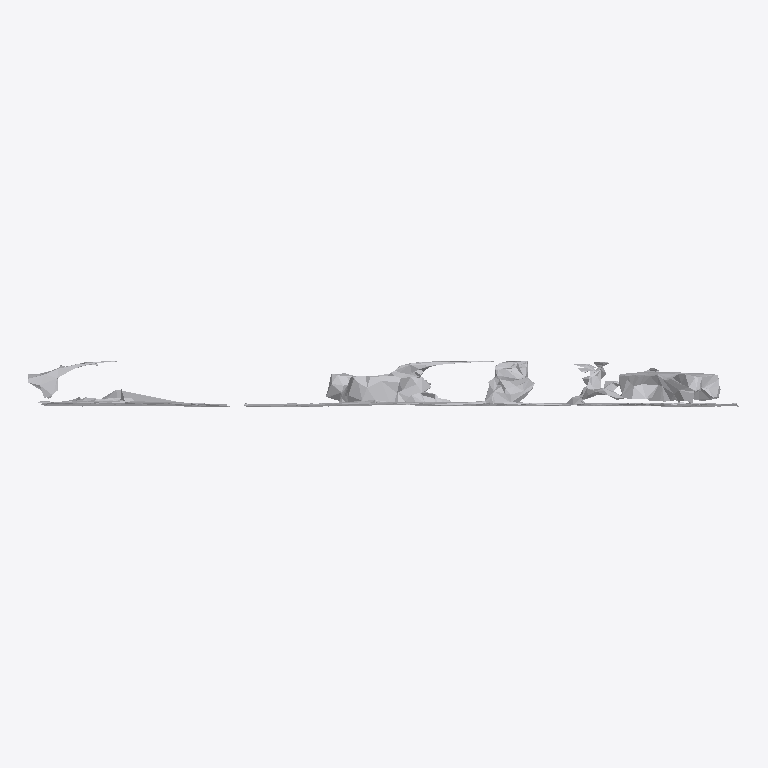
Plan cut of the same IFC building model at storey 'Ground Floor' (level 0.00 m, cut at 1.40 m), seen from above with north up, elements coloured by IFC class: 1 other element (light grey). No cut surface shows.
Extent 1.7 m × 0.1 m × 1.0 m (x, y, z). Storeys (1): Ground Floor at 0.00 m. Elements (1): 1 IfcFurniture.

HEADER;
FILE_DESCRIPTION(('ViewDefinition [CoordinationView]'),'2;1');
FILE_NAME('','2026-07-12T15:15:36',(''),(''),'IfcOpenShell 0.8.0','IfcOpenShell 0.8.0','');
FILE_SCHEMA(('IFC4'));
ENDSEC;
DATA;
#17=IFCPROJECT('321$MGVe18_OuK5j0b8Wbh',#5,'Office Project',$,$,$,$,(#15),#10);
#20=IFCSITE('0vOUc3SPv53PBqreyFBWR4',#5,'Site',$,$,#19,$,$,.ELEMENT.,$,$,$,$,$);
#22=IFCBUILDING('2C44lZlnv0JegDv1RhlmeM',#5,'Building',$,$,#21,$,$,.ELEMENT.,$,$,$);
#24=IFCBUILDINGSTOREY('3YCzzS56P95vmVjDL3_bKM',#5,'Ground Floor',$,$,#23,$,$,.ELEMENT.,0.0);
#35=IFCFURNITURE('0hCnTsZC998eytd5AmiHgQ',#5,'list11_mirror',$,$,#34,#31,$,$);
ENDSEC;
